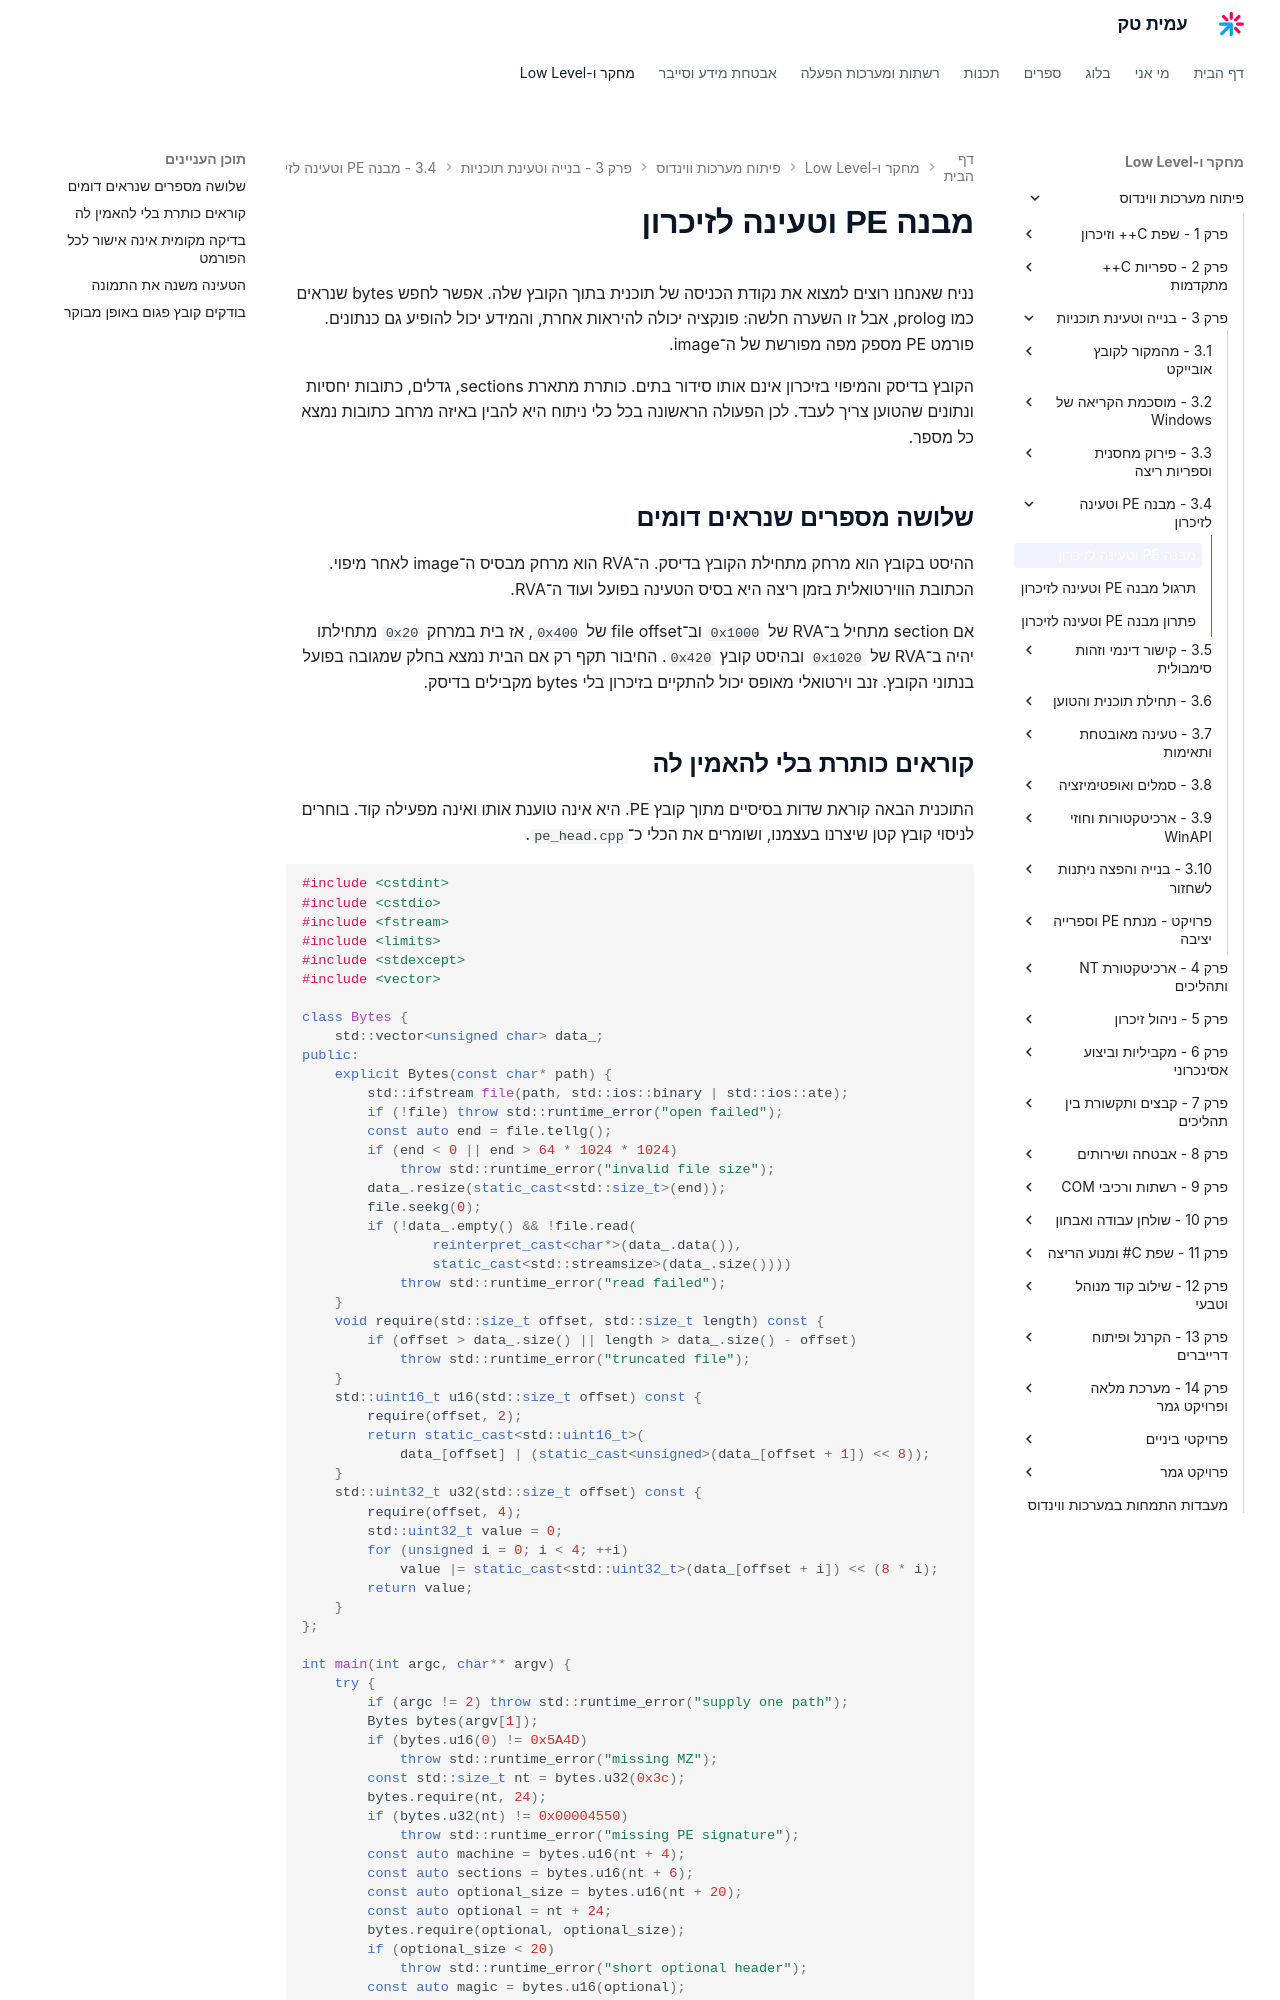

repository: AmitPinchasi/amittech · page: פיתוח-מערכות-ווינדוס/3 - בנייה וטעינת תוכניות/3.4 - מבנה PE וטעינה לזיכרון/3.4 - מבנה PE וטעינה לזיכרון - הרצאה/index.html · generator: mkdocs

# מבנה PE וטעינה לזיכרון

נניח שאנחנו רוצים למצוא את נקודת הכניסה של תוכנית בתוך הקובץ שלה. אפשר לחפש bytes שנראים כמו prolog, אבל זו השערה חלשה: פונקציה יכולה להיראות אחרת, והמידע יכול להופיע גם כנתונים. פורמט PE מספק מפה מפורשת של ה־image.

הקובץ בדיסק והמיפוי בזיכרון אינם אותו סידור בתים. כותרת מתארת sections, גדלים, כתובות יחסיות ונתונים שהטוען צריך לעבד. לכן הפעולה הראשונה בכל כלי ניתוח היא להבין באיזה מרחב כתובות נמצא כל מספר.

## שלושה מספרים שנראים דומים

ההיסט בקובץ הוא מרחק מתחילת הקובץ בדיסק. ה־RVA הוא מרחק מבסיס ה־image לאחר מיפוי. הכתובת הווירטואלית בזמן ריצה היא בסיס הטעינה בפועל ועוד ה־RVA.

אם section מתחיל ב־RVA של `0x1000` וב־file offset של `0x400`, אז בית במרחק `0x20` מתחילתו יהיה ב־RVA של `0x1020` ובהיסט קובץ `0x420`. החיבור תקף רק אם הבית נמצא בחלק שמגובה בפועל בנתוני הקובץ. זנב וירטואלי מאופס יכול להתקיים בזיכרון בלי bytes מקבילים בדיסק.
